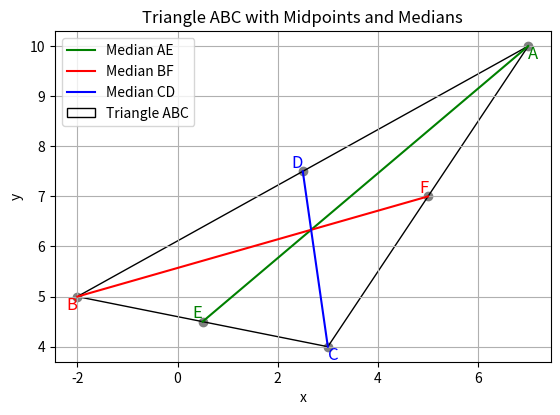

Python code for this plot:
import matplotlib.pyplot as plt

# Vertices of the triangle
A = (7, 10)
B = (-2, 5)
C = (3, 4)

# Midpoints of sides
D = ((A[0] + B[0]) / 2, (A[1] + B[1]) / 2)
E = ((B[0] + C[0]) / 2, (B[1] + C[1]) / 2)
F = ((A[0] + C[0]) / 2, (A[1] + C[1]) / 2)

# Plotting the triangle and midpoints
fig, ax = plt.subplots()

# Plot the triangle ABC
triangle = plt.Polygon([A, B, C], closed=True, fill=None, edgecolor='black', label='Triangle ABC')

# Plot the midpoints D, E, F
ax.scatter(*zip(A, B, C, D, E, F), color='gray')
ax.text(A[0], A[1], 'A', fontsize=12, ha='left', va='top', color='g')
ax.text(B[0], B[1], 'B', fontsize=12, ha='right', va='top', color='r')
ax.text(C[0], C[1], 'C', fontsize=12, ha='left', va='top', color='b')
ax.text(D[0], D[1], 'D', fontsize=12, ha='right', va='bottom', color='b')
ax.text(E[0], E[1], 'E', fontsize=12, ha='right', va='bottom', color='g')
ax.text(F[0], F[1], 'F', fontsize=12, ha='right', va='bottom', color='r')

# Plot the medians AD, BE, CF
plt.plot([A[0], E[0]], [A[1], E[1]], color='g', label='Median AE')
plt.plot([B[0], F[0]], [B[1], F[1]], color='r', label='Median BF')
plt.plot([C[0], D[0]], [C[1], D[1]], color='b', label='Median CD')

# Labels and settings
ax.add_patch(triangle)
ax.set_aspect('equal', adjustable='box')
ax.set_xlabel('x')
ax.set_ylabel('y')
plt.title('Triangle ABC with Midpoints and Medians')
plt.grid(True)
plt.legend()
plt.show()

